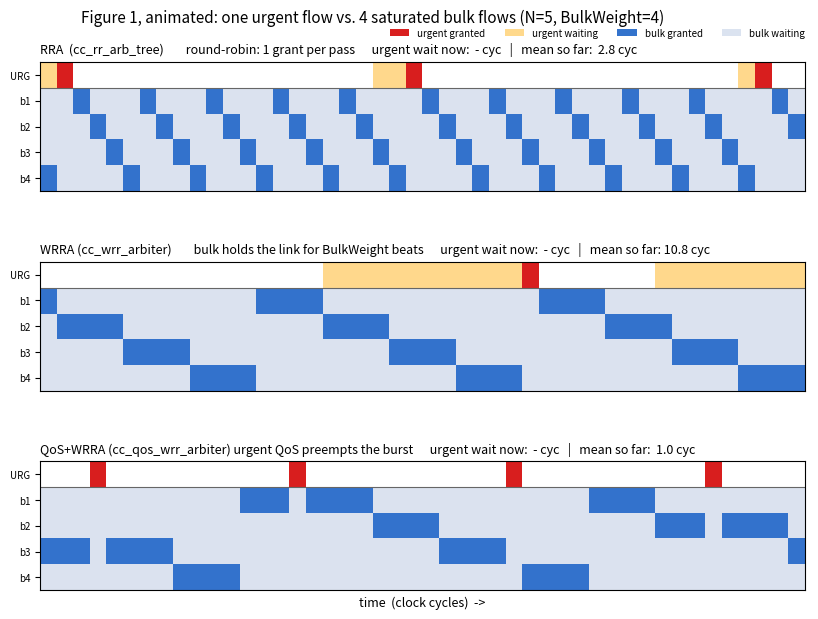

This figure's Python source:
#!/usr/bin/env python3
# Copyright 2026 ETH Zurich and University of Bologna.
# Author: Vatsal Dixit
"""
Animated companion to Figure 1 (cc_arbiter_compare_tb).

Shows the *requestors* of the comparison testbench in motion: N-1 saturated "bulk"
flows plus one intermittent, high-priority "urgent" flow, arbitrated three ways at
once -- plain round-robin (cc_rr_arb_tree), weighted RR (cc_wrr_arbiter), and
QoS+weighted RR (cc_qos_wrr_arbiter). It is a faithful *behavioural model* of the
three arbiters (we have no cycle-accurate VCD here, only the swept results.csv), and
it reproduces the exact mechanism behind fig1:

  * RRA  : urgent waits ~one full rotation (served once per pass).
  * WRRA : urgent waits even longer -- each bulk flow holds the link for `BulkWeight`
           consecutive beats (a burst) before the pointer moves on.
  * QoS  : urgent's high QoS preempts the in-flight bulk burst -> served almost at once.

Output: fig1_requestor_animation.gif (Pillow writer, no ffmpeg needed).
Run:    python animate_fig1.py
"""
import matplotlib
matplotlib.use("Agg")
import matplotlib.pyplot as plt
from matplotlib.animation import FuncAnimation, PillowWriter
from matplotlib.patches import Patch
import numpy as np

rng = np.random.default_rng(7)   # seeded -> reproducible GIF; jitter matches GapJitter=1

# ---- parameters (mirror cc_arbiter_compare_tb) --------------------------------------
N        = 5        # 1 urgent (row 0) + 4 saturated bulk flows (rows 1..4) = cascade source count
BULK_W   = 4        # BulkWeight: each bulk flow gets 4 consecutive beats under WRRA
URG_W    = 1        # urgent weight (1 beat) -- it wins on QoS, not on weight
URG_GAP  = 14       # mean think-time between urgent requests (UrgentGap)
T        = 150      # cycles to simulate
WIN      = 46       # visible scrolling window (cycles)
URG      = 0        # urgent is row 0 (drawn on top)

# colours
C_BG     = (1.00, 1.00, 1.00)   # not requesting (urgent idle)
C_BULKRQ = (0.86, 0.89, 0.94)   # bulk requesting, waiting
C_URGRQ  = (1.00, 0.85, 0.55)   # urgent requesting, waiting  (amber)
C_BULKGR = (0.20, 0.45, 0.80)   # bulk granted                (blue)
C_URGGR  = (0.85, 0.12, 0.12)   # urgent granted              (red)


def simulate(scheme):
    """Return (rgb[N,T,3], events) for one arbiter. events: list of (assert_t, grant_t)."""
    rgb = np.ones((N, T, 3))
    grant = [None] * T
    events = []

    ptr = 1                       # round-robin pointer (start past the urgent row)
    burst_owner, burst_left = None, 0
    urg_req = True                # urgent starts by requesting at t=0
    urg_assert_t = 0
    urg_idle_until = -1

    for t in range(T):
        # who is requesting this cycle
        req = [True] * N          # bulk flows saturated
        req[URG] = urg_req

        # ---- pick a grant according to the scheme -------------------------------
        g = None
        if scheme == "rra":
            for k in range(N):
                idx = (ptr + k) % N
                if req[idx]:
                    g = idx
                    break
            if g is not None:
                ptr = (g + 1) % N

        elif scheme == "wrra":
            if burst_owner is not None and burst_left > 0 and req[burst_owner]:
                g = burst_owner                      # continue the current burst
            else:
                for k in range(N):                   # start a new burst
                    idx = (ptr + k) % N
                    if req[idx]:
                        g = idx
                        burst_owner = idx
                        burst_left = URG_W if idx == URG else BULK_W
                        break
            if g is not None:
                burst_left -= 1
                if burst_left == 0:
                    ptr = (g + 1) % N
                    burst_owner = None

        else:  # "qos": urgent preempts; otherwise weighted-RR among the bulk flows
            if req[URG]:
                g = URG                              # high QoS abandons the bulk burst
                burst_owner, burst_left = None, 0
            else:
                if burst_owner is not None and burst_left > 0 and req[burst_owner]:
                    g = burst_owner
                else:
                    for k in range(N):
                        idx = (ptr + k) % N
                        if req[idx]:
                            g = idx
                            burst_owner = idx
                            burst_left = BULK_W
                            break
                if g is not None:
                    burst_left -= 1
                    if burst_left == 0:
                        ptr = (g + 1) % N
                        burst_owner = None

        grant[t] = g

        # ---- paint this column --------------------------------------------------
        for i in range(N):
            if req[i]:
                rgb[i, t] = C_URGRQ if i == URG else C_BULKRQ
            else:
                rgb[i, t] = C_BG
        if g is not None:
            rgb[g, t] = C_URGGR if g == URG else C_BULKGR

        # ---- urgent closed-loop (assert -> wait -> grant -> think) --------------
        if g == URG:
            events.append((urg_assert_t, t))
            urg_req = False
            # jittered think-time in [GAP/2, 3*GAP/2] (matches the TB's GapJitter=1)
            urg_idle_until = t + int(rng.integers(URG_GAP // 2, (3 * URG_GAP) // 2 + 1))
        if (not urg_req) and t >= urg_idle_until:
            urg_req = True
            urg_assert_t = t + 1

    return rgb, events


SCHEMES = [
    ("rra",  "RRA  (cc_rr_arb_tree)        round-robin: 1 grant per pass"),
    ("wrra", "WRRA (cc_wrr_arbiter)        bulk holds the link for BulkWeight beats"),
    ("qos",  "QoS+WRRA (cc_qos_wrr_arbiter) urgent QoS preempts the burst"),
]
sims = {s: simulate(s) for s, _ in SCHEMES}

# running urgent latency (cycles to grant = grant_t - assert_t + 1) up to time t
def lat_upto(events, t):
    done = [(gt - at + 1) for (at, gt) in events if gt <= t]
    cur = None
    for (at, gt) in events:          # an in-flight request waiting right now
        if at <= t < gt:
            cur = t - at + 1
    mean = sum(done) / len(done) if done else 0.0
    return cur, mean, len(done)

# ---- figure ------------------------------------------------------------------------
fig, axes = plt.subplots(3, 1, figsize=(9.0, 6.6))
fig.subplots_adjust(left=0.13, right=0.98, top=0.90, bottom=0.10, hspace=0.55)
ims, titles = [], []
ylabels = ["URG"] + [f"b{i}" for i in range(1, N)]

for ax, (s, desc) in zip(axes, SCHEMES):
    rgb, _ = sims[s]
    im = ax.imshow(rgb[:, :WIN], aspect="auto", interpolation="nearest",
                   extent=(0, WIN, N - 0.5, -0.5))
    ims.append(im)
    ax.set_yticks(range(N))
    ax.set_yticklabels(ylabels, fontsize=7)
    ax.set_xticks([])
    t = ax.set_title(desc, fontsize=9, loc="left")
    titles.append(t)
    ax.axhline(0.5, color="0.4", lw=0.8)          # separate urgent row from bulk
axes[-1].set_xlabel("time  (clock cycles)  ->", fontsize=9)

fig.suptitle(f"Figure 1, animated: one urgent flow vs. {N - 1} saturated bulk flows "
             f"(N={N}, BulkWeight={BULK_W})", fontsize=11)
legend = [Patch(facecolor=C_URGGR, label="urgent granted"),
          Patch(facecolor=C_URGRQ, label="urgent waiting"),
          Patch(facecolor=C_BULKGR, label="bulk granted"),
          Patch(facecolor=C_BULKRQ, label="bulk waiting")]
fig.legend(handles=legend, loc="upper right", ncol=4, fontsize=7,
           frameon=False, bbox_to_anchor=(0.99, 0.965))


def update(f):
    lo = max(0, f - WIN + 1)
    hi = lo + WIN
    arts = []
    for ax, im, (s, desc), t in zip(axes, ims, SCHEMES, titles):
        rgb, events = sims[s]
        im.set_data(rgb[:, lo:hi])
        im.set_extent((lo, hi, N - 0.5, -0.5))
        ax.set_xlim(lo, hi)
        cur, mean, n = lat_upto(events, f)
        cur_s = f"{cur:2d}" if cur is not None else " -"
        t.set_text(f"{desc}      urgent wait now: {cur_s} cyc   |   mean so far: {mean:4.1f} cyc")
        arts.append(im)
    return arts


anim = FuncAnimation(fig, update, frames=T, interval=120, blit=False)
out = "fig1_requestor_animation.gif"
anim.save(out, writer=PillowWriter(fps=9))
print("wrote", out)

# also report the converged means (sanity check vs fig1 ordering)
for s, _ in SCHEMES:
    _, ev = sims[s]
    lats = [gt - at + 1 for (at, gt) in ev]
    print(f"  {s:5s}: {len(lats)} urgent grants, mean wait = "
          f"{sum(lats)/len(lats):.1f} cyc, max = {max(lats)} cyc")
